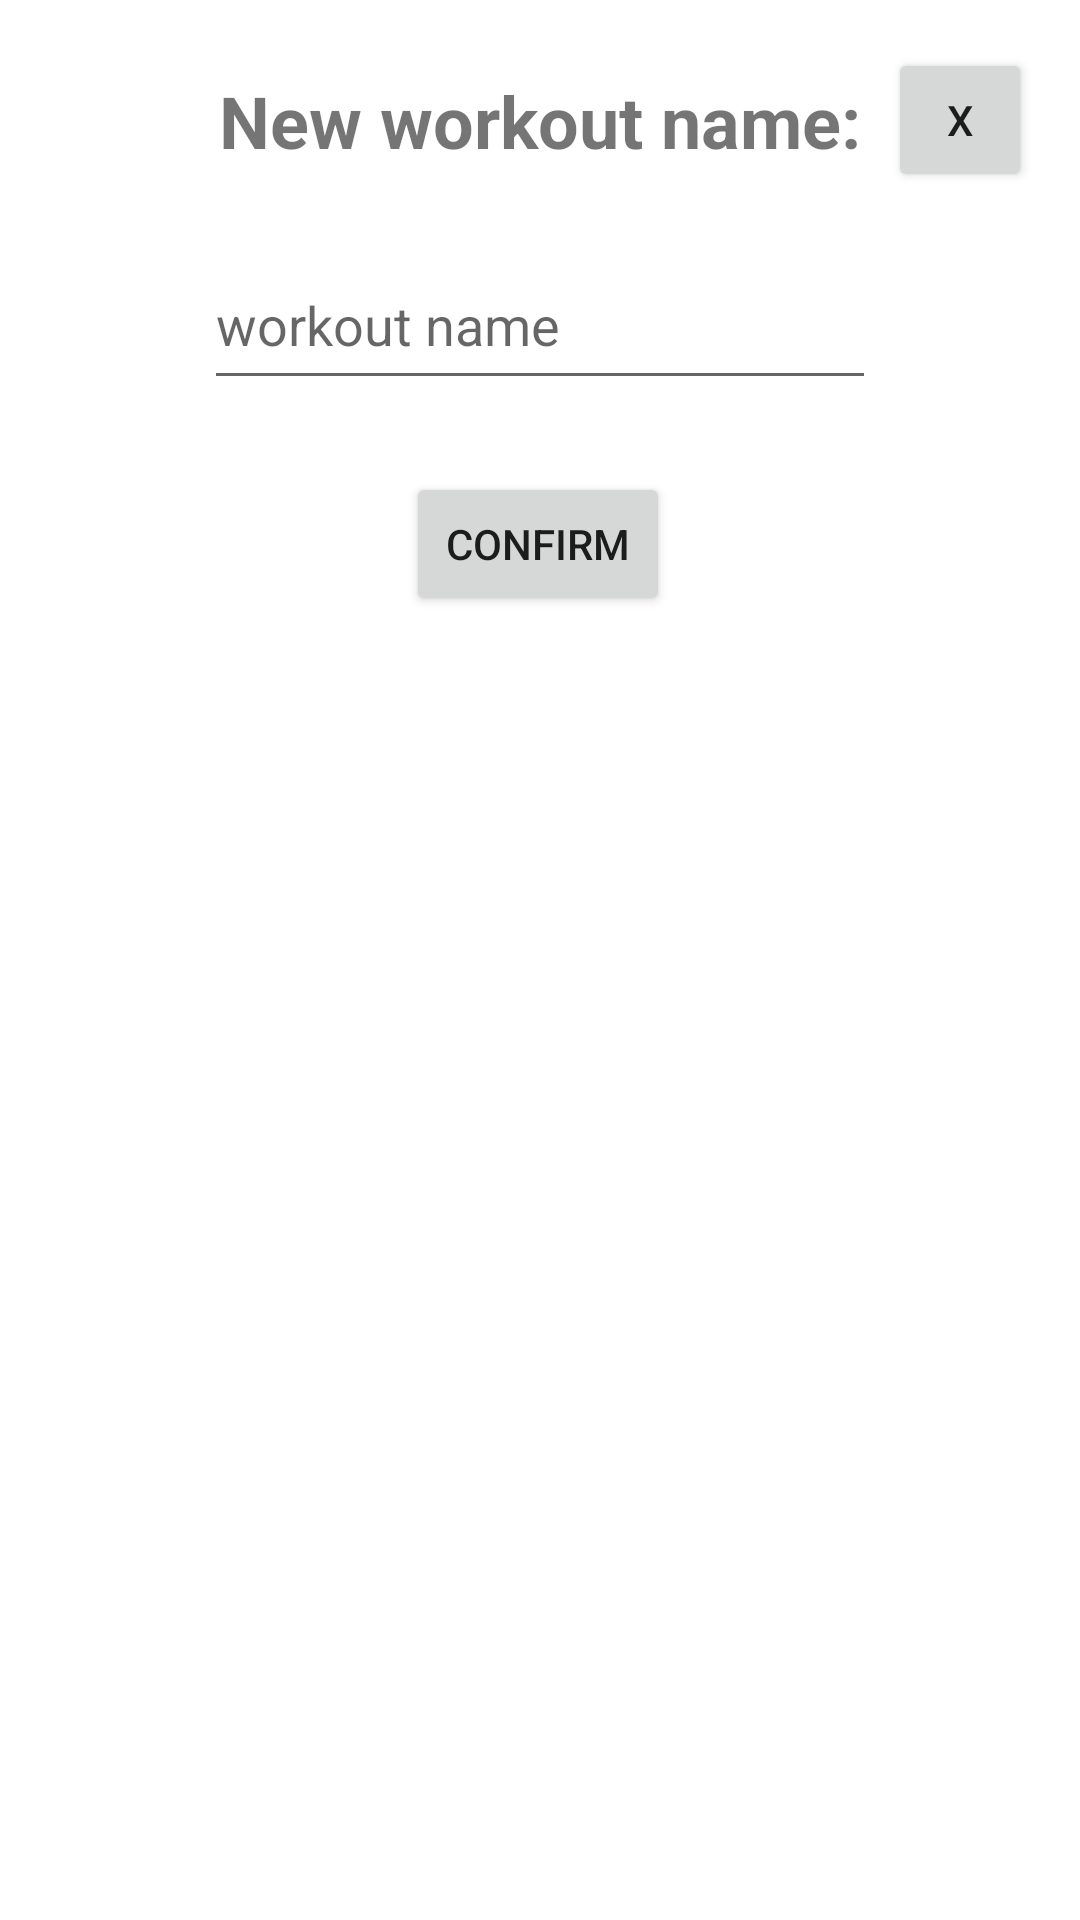

This screen was rendered from an Android layout file. Write that file and the resources it references.
<!-- AndroidManifest.xml: application theme Theme.SelfGym -->
<!-- res/layout/popup_new_workout.xml -->
<?xml version="1.0" encoding="utf-8"?>
<androidx.constraintlayout.widget.ConstraintLayout xmlns:android="http://schemas.android.com/apk/res/android"
    xmlns:app="http://schemas.android.com/apk/res-auto"
    xmlns:tools="http://schemas.android.com/tools"
    android:id="@+id/layout"
    android:layout_width="match_parent"
    android:layout_height="match_parent">

    <Button
        android:id="@+id/editNameButtonNewWorkout"
        android:layout_width="wrap_content"
        android:layout_height="wrap_content"
        android:layout_marginTop="24dp"
        android:text="Confirm"
        app:layout_constraintEnd_toEndOf="parent"
        app:layout_constraintHorizontal_bias="0.498"
        app:layout_constraintStart_toStartOf="parent"
        app:layout_constraintTop_toBottomOf="@+id/newWorkoutNameNewWorkout" />

    <TextView
        android:id="@+id/textView3"
        android:layout_width="wrap_content"
        android:layout_height="wrap_content"
        android:layout_marginTop="24dp"
        android:text="New workout name:"
        android:textSize="24sp"
        android:textStyle="bold"
        app:layout_constraintEnd_toEndOf="parent"
        app:layout_constraintStart_toStartOf="parent"
        app:layout_constraintTop_toTopOf="parent" />

    <EditText
        android:id="@+id/newWorkoutNameNewWorkout"
        android:layout_width="224dp"
        android:layout_height="53dp"
        android:layout_marginTop="24dp"
        android:ems="10"
        android:hint="workout name"
        android:inputType="textPersonName"
        app:layout_constraintEnd_toEndOf="parent"
        app:layout_constraintStart_toStartOf="parent"
        app:layout_constraintTop_toBottomOf="@+id/textView3" />

    <Button
        android:id="@+id/cancelButtonNewWorkout"
        android:layout_width="48dp"
        android:layout_height="48dp"
        android:layout_marginTop="16dp"
        android:layout_marginEnd="16dp"
        android:text="X"
        app:layout_constraintEnd_toEndOf="parent"
        app:layout_constraintTop_toTopOf="parent" />
</androidx.constraintlayout.widget.ConstraintLayout>
<!-- resources referenced by this layout -->
<resources>
  <style name="Theme.SelfGym" parent="Theme.MaterialComponents.DayNight.DarkActionBar">
          
          <item name="colorPrimary">#FA920F</item>
          <item name="colorPrimaryVariant">#FA920F</item>
          <item name="colorOnPrimary">#E3EFF2</item>
          
          <item name="colorSecondary">#DF6429</item>
          <item name="colorSecondaryVariant">#DF6429</item>
          <item name="colorOnSecondary">#091211</item>
          
          <item name="android:statusBarColor">?attr/colorPrimaryVariant</item>
          
      </style>
</resources>
